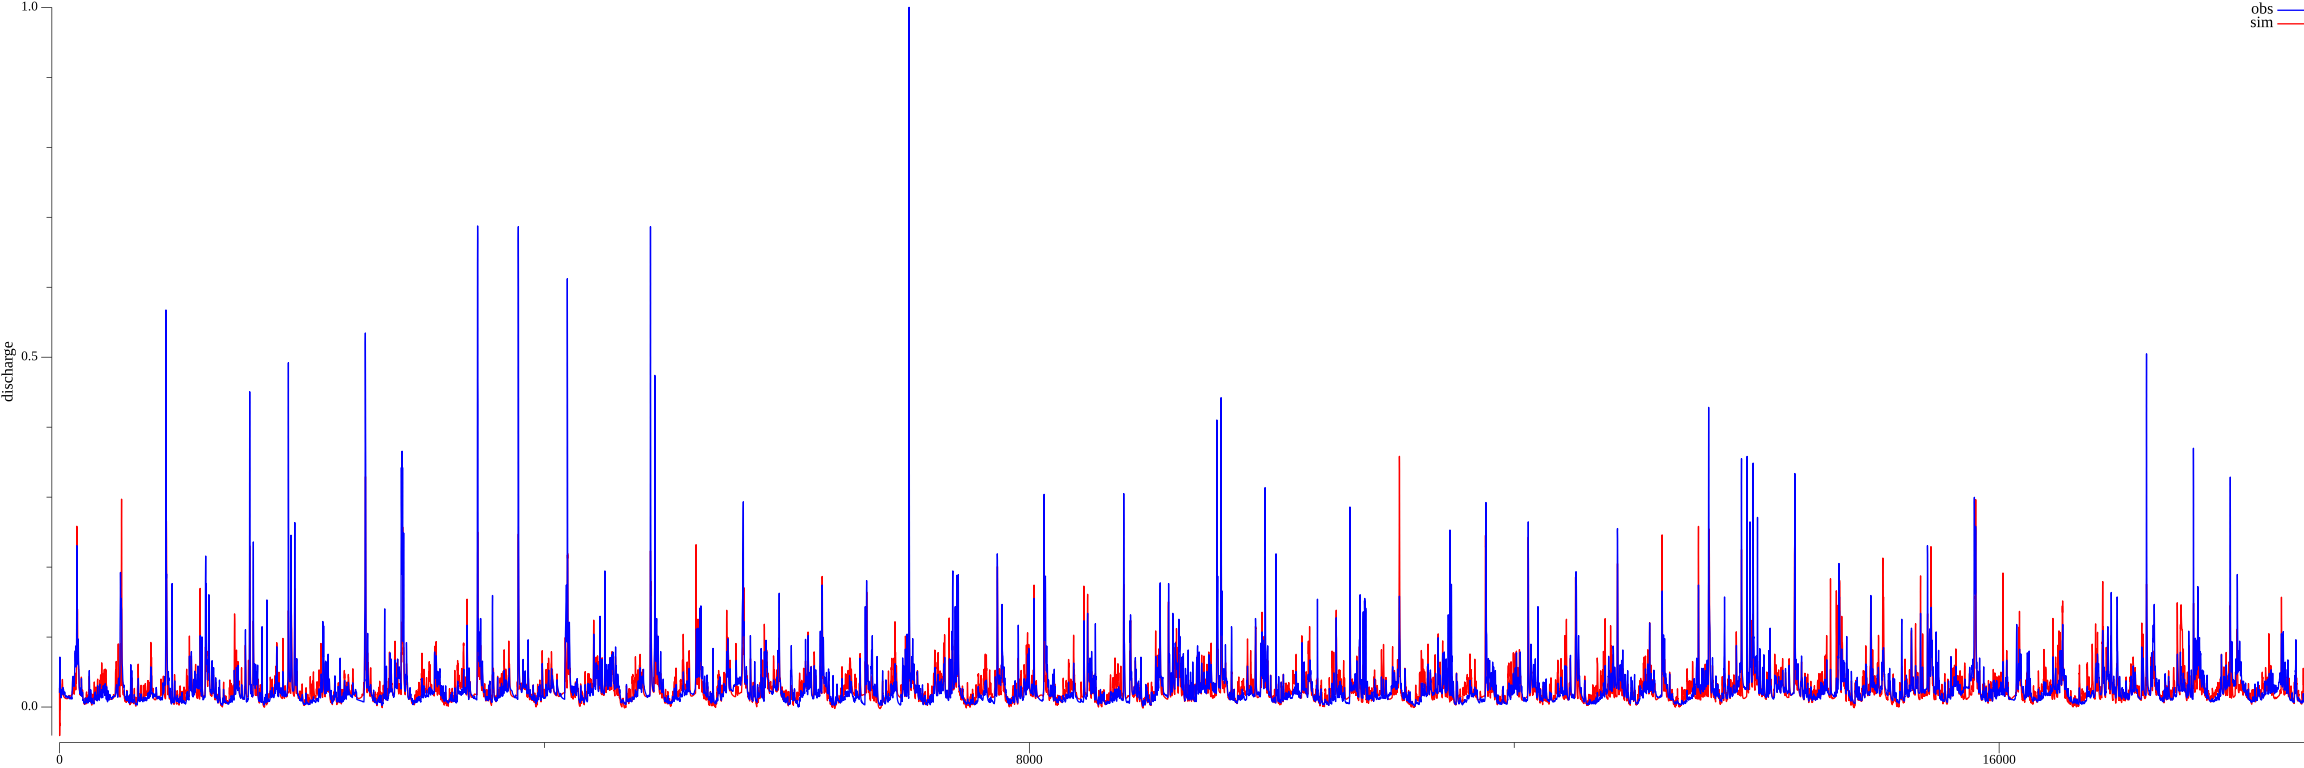

Source data for this figure (header and first rows):
date, obs, sim
1969-11-18 00:00:00 +0000 UTC, 0.0203, 0.02738
1969-11-19 00:00:00 +0000 UTC, 0.03603, -0.04078
1969-11-20 00:00:00 +0000 UTC, 0.06079, -0.02325
1969-11-21 00:00:00 +0000 UTC, 0.07131, -0.0264
1969-11-22 00:00:00 +0000 UTC, 0.0526, 0.007064
1969-11-23 00:00:00 +0000 UTC, 0.03369, -0.003503
1969-11-24 00:00:00 +0000 UTC, 0.02497, 0.009083
1969-11-25 00:00:00 +0000 UTC, 0.02306, 0.011
1969-11-26 00:00:00 +0000 UTC, 0.02274, 0.01352
1969-11-27 00:00:00 +0000 UTC, 0.02179, 0.01877
1969-11-28 00:00:00 +0000 UTC, 0.0186, 0.01792
1969-11-29 00:00:00 +0000 UTC, 0.017, 0.01841
1969-11-30 00:00:00 +0000 UTC, 0.01615, 0.01864
1969-12-01 00:00:00 +0000 UTC, 0.01318, 0.01806
1969-12-02 00:00:00 +0000 UTC, 0.01934, 0.0183
1969-12-03 00:00:00 +0000 UTC, 0.02529, 0.01797
1969-12-04 00:00:00 +0000 UTC, 0.02359, 0.0179
1969-12-05 00:00:00 +0000 UTC, 0.02465, 0.0178
1969-12-06 00:00:00 +0000 UTC, 0.01987, 0.01761
1969-12-07 00:00:00 +0000 UTC, 0.01817, 0.01752
1969-12-08 00:00:00 +0000 UTC, 0.01785, 0.02882
1969-12-09 00:00:00 +0000 UTC, 0.01913, 0.03304
1969-12-10 00:00:00 +0000 UTC, 0.02125, 0.0334
1969-12-11 00:00:00 +0000 UTC, 0.02359, 0.03629
1969-12-12 00:00:00 +0000 UTC, 0.0255, 0.03937
1969-12-13 00:00:00 +0000 UTC, 0.02582, 0.03582
1969-12-14 00:00:00 +0000 UTC, 0.02465, 0.02831
1969-12-15 00:00:00 +0000 UTC, 0.02582, 0.02669
1969-12-16 00:00:00 +0000 UTC, 0.02795, 0.02205
1969-12-17 00:00:00 +0000 UTC, 0.02444, 0.02034
1969-12-18 00:00:00 +0000 UTC, 0.01955, 0.01877
1969-12-19 00:00:00 +0000 UTC, 0.01987, 0.01728
1969-12-20 00:00:00 +0000 UTC, 0.02221, 0.01674
1969-12-21 00:00:00 +0000 UTC, 0.02497, 0.0159
1969-12-22 00:00:00 +0000 UTC, 0.022, 0.01549
1969-12-23 00:00:00 +0000 UTC, 0.02179, 0.0151
1969-12-24 00:00:00 +0000 UTC, 0.01913, 0.01475
1969-12-25 00:00:00 +0000 UTC, 0.01722, 0.01452
1969-12-26 00:00:00 +0000 UTC, 0.0186, 0.01425
1969-12-27 00:00:00 +0000 UTC, 0.01934, 0.01405
1969-12-28 00:00:00 +0000 UTC, 0.01913, 0.01385
1969-12-29 00:00:00 +0000 UTC, 0.01881, 0.01367
1969-12-30 00:00:00 +0000 UTC, 0.02104, 0.0135
1969-12-31 00:00:00 +0000 UTC, 0.02147, 0.01334
1970-01-01 00:00:00 +0000 UTC, 0.02009, 0.01318
1970-01-02 00:00:00 +0000 UTC, 0.01892, 0.01304
1970-01-03 00:00:00 +0000 UTC, 0.01764, 0.0129
1970-01-04 00:00:00 +0000 UTC, 0.017, 0.01277
1970-01-05 00:00:00 +0000 UTC, 0.01583, 0.01266
1970-01-06 00:00:00 +0000 UTC, 0.01456, 0.01255
1970-01-07 00:00:00 +0000 UTC, 0.0152, 0.01245
1970-01-08 00:00:00 +0000 UTC, 0.01541, 0.01236
1970-01-09 00:00:00 +0000 UTC, 0.0152, 0.01228
1970-01-10 00:00:00 +0000 UTC, 0.01435, 0.0122
1970-01-11 00:00:00 +0000 UTC, 0.01435, 0.01214
1970-01-12 00:00:00 +0000 UTC, 0.01456, 0.01209
1970-01-13 00:00:00 +0000 UTC, 0.0152, 0.01205
1970-01-14 00:00:00 +0000 UTC, 0.01541, 0.01201
1970-01-15 00:00:00 +0000 UTC, 0.01562, 0.01199
1970-01-16 00:00:00 +0000 UTC, 0.01605, 0.01198
... 18,456 more rows
